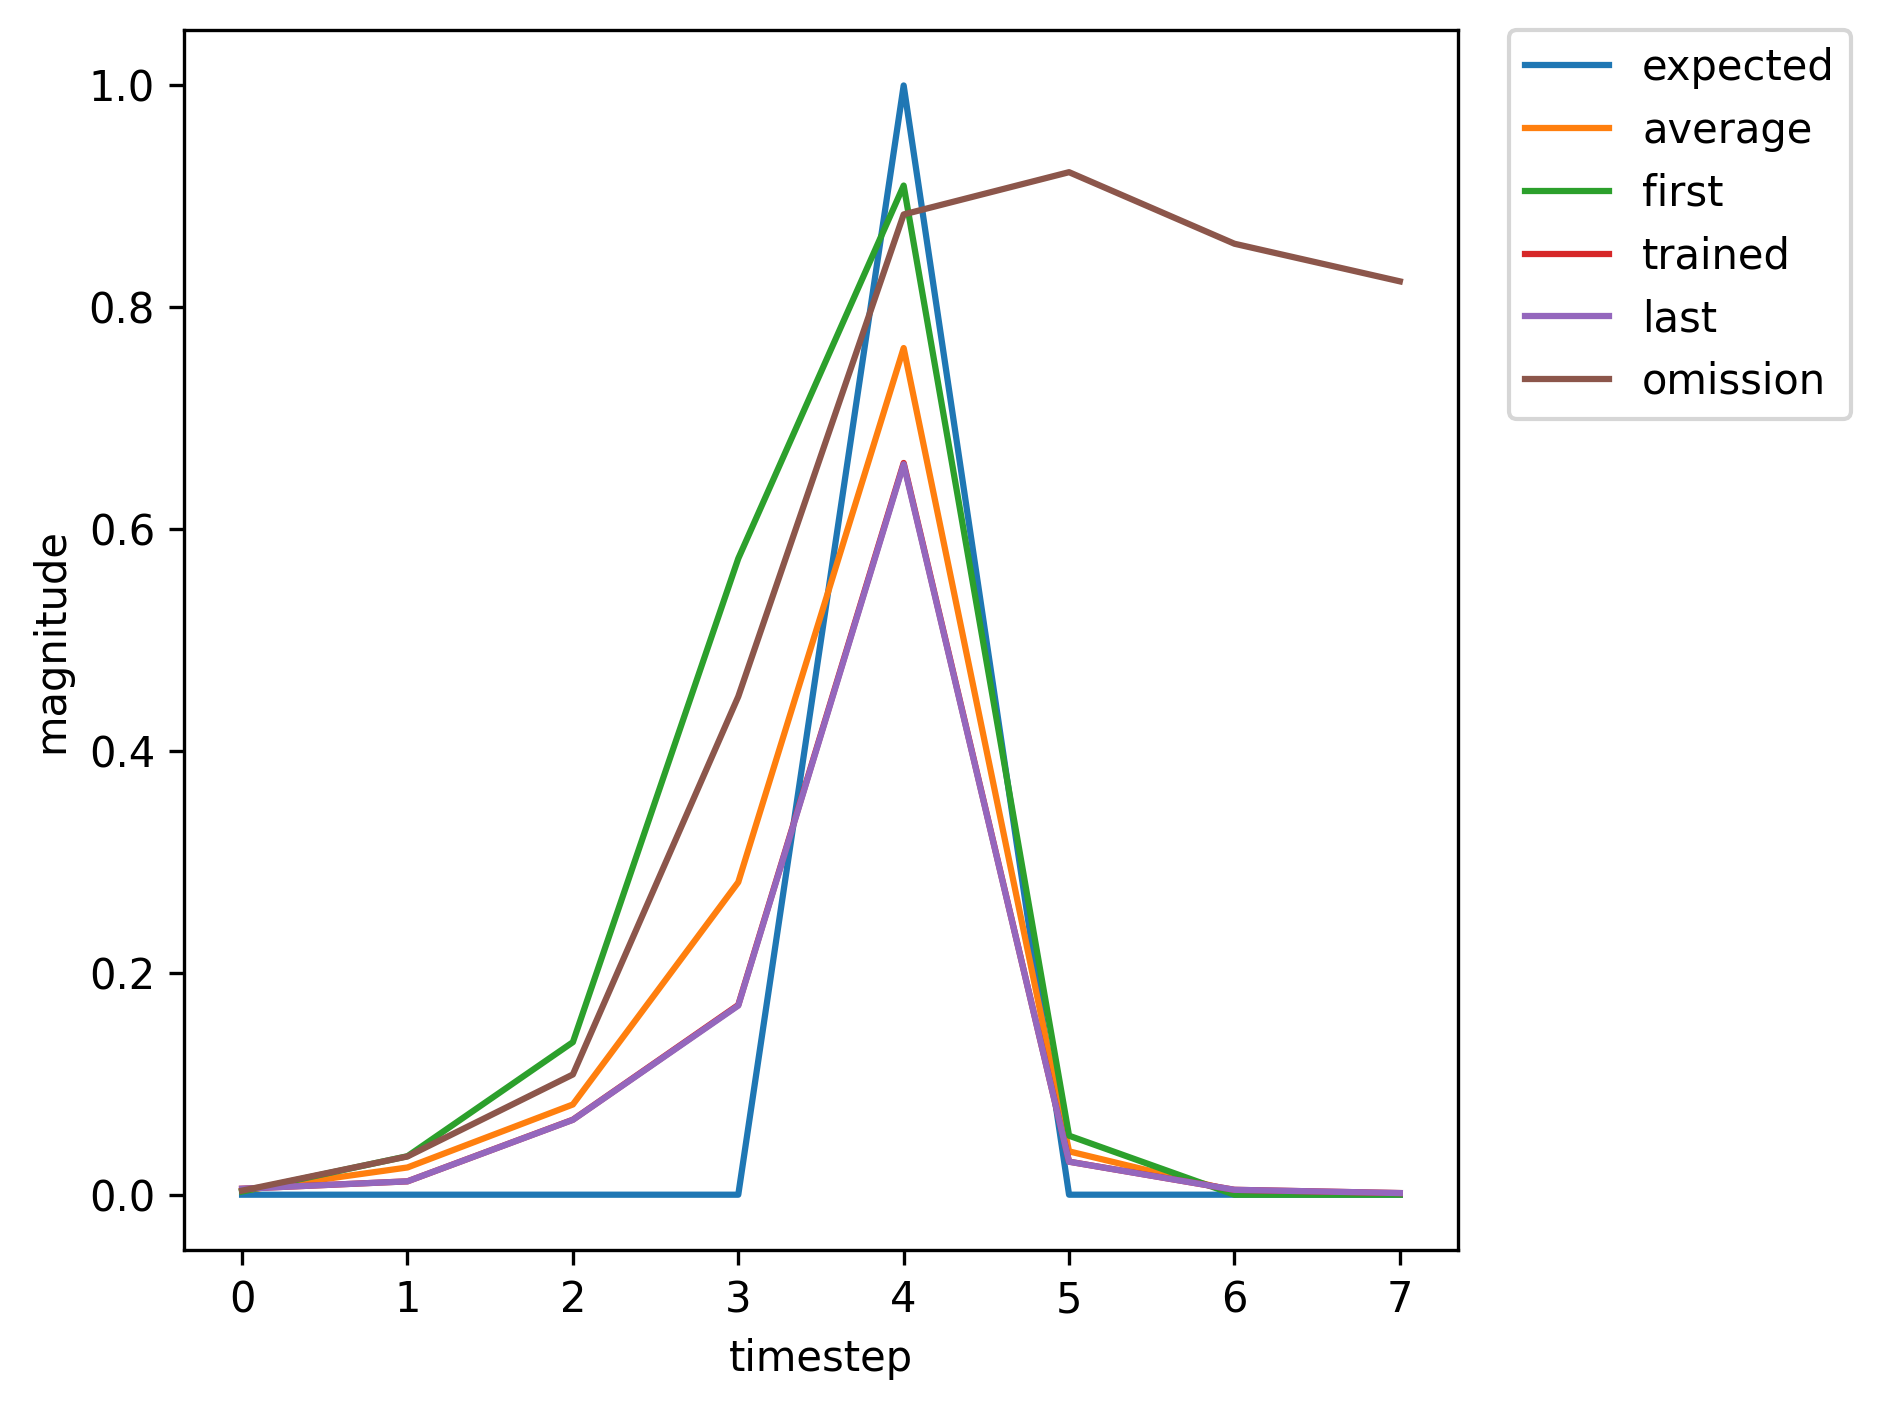

Data behind this chart, as committed beside it:
, input, expected_output, network_output
0, 1, 0, 0.002798
1, 0, 0, 0.03471
2, 0, 0, 0.1375
3, 0, 0, 0.5735
4, 2, 1, 0.9098
5, 0, 0, 0.0532
6, 1, 0, 0.005154
7, 0, 0, 0.01166
8, 0, 0, 0.06179
9, 0, 0, 0.1449
10, 2, 1, 0.6003
11, 0, 0, 0.02659
12, 0, 0, 0.004179
13, 0, 0, 0.001482
14, 1, 0, 0.003735
15, 0, 0, 0.03584
16, 0, 0, 0.1148
17, 0, 0, 0.4747
18, 2, 1, 0.8895
19, 0, 0, 0.05028
20, 1, 0, 0.005122
21, 0, 0, 0.01162
22, 0, 0, 0.06292
23, 0, 0, 0.1505
24, 2, 1, 0.6147
25, 0, 0, 0.02736
26, 0, 0, 0.004243
27, 0, 0, 0.001482
28, 1, 0, 0.003723
29, 0, 0, 0.03555
30, 0, 0, 0.1134
31, 0, 0, 0.469
32, 2, 1, 0.8883
33, 0, 0, 0.05015
34, 0, 0, 0.005135
35, 0, 0, 0.001628
36, 1, 0, 0.003432
37, 0, 0, 0.03087
38, 0, 0, 0.09051
39, 0, 0, 0.3683
40, 2, 1, 0.8595
41, 0, 0, 0.04727
42, 1, 0, 0.005403
43, 0, 0, 0.01205
44, 0, 0, 0.06762
45, 0, 0, 0.1711
46, 2, 1, 0.6597
47, 0, 0, 0.0298
48, 0, 0, 0.004411
49, 0, 0, 0.00148
50, 1, 0, 0.00367
51, 0, 0, 0.03447
52, 0, 0, 0.1083
53, 0, 0, 0.4486
54, 2, 1, 0.8836
55, 0, 0, 0.04967
56, 0, 0, 0.005188
57, 0, 0, 0.001636
58, 1, 0, 0.003463
59, 0, 0, 0.03129
... 309 more rows
